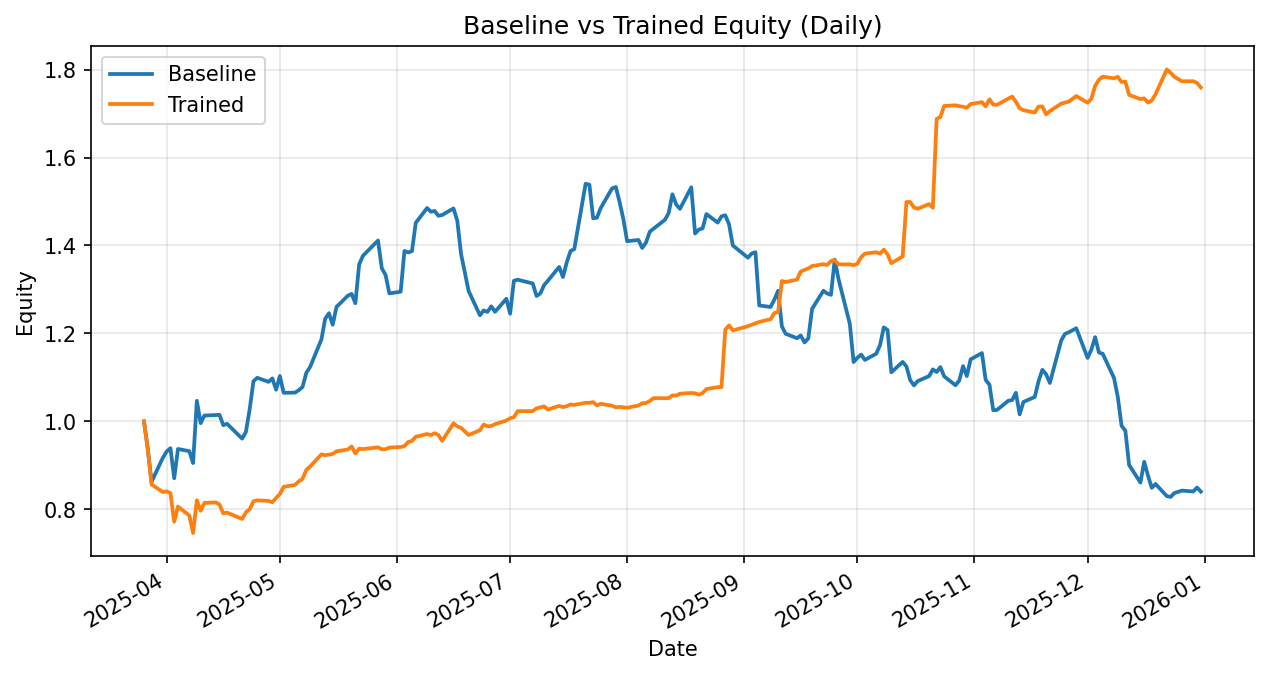

The table this chart was drawn from, first rows:
date, daily_return_x, equity_baseline, daily_return_y, equity_trained
2025-03-26, 0.0, 1.0, 0.0, 1.0
2025-03-27, -0.06225, 0.9377, -0.0643, 0.9357
2025-03-28, -0.08009, 0.8626, -0.0846, 0.8565
2025-03-31, 0.06348, 0.9174, -0.02, 0.8394
2025-04-01, 0.0153, 0.9314, 0.001865, 0.841
2025-04-02, 0.008157, 0.939, -0.004886, 0.8369
2025-04-03, -0.07274, 0.8707, -0.07778, 0.7718
2025-04-04, 0.07641, 0.9373, 0.04474, 0.8063
2025-04-07, -0.005327, 0.9323, -0.02516, 0.786
2025-04-08, -0.02896, 0.9053, -0.05074, 0.7461
2025-04-09, 0.1563, 1.047, 0.09986, 0.8206
2025-04-10, -0.04845, 0.996, -0.02906, 0.7968
2025-04-11, 0.01729, 1.013, 0.0224, 0.8147
2025-04-14, 0.001111, 1.014, 0.00131, 0.8157
2025-04-15, 0.0006278, 1.015, -0.005694, 0.8111
2025-04-16, -0.02327, 0.9914, -0.02494, 0.7908
2025-04-17, 0.00326, 0.9946, 0.002157, 0.7926
2025-04-21, -0.03407, 0.9607, -0.01823, 0.7781
2025-04-22, 0.01599, 0.9761, 0.01952, 0.7933
2025-04-23, 0.05297, 1.028, 0.008789, 0.8003
2025-04-24, 0.06182, 1.091, 0.02254, 0.8183
2025-04-25, 0.007128, 1.099, 0.002552, 0.8204
2025-04-28, -0.008335, 1.09, -0.001353, 0.8193
2025-04-29, 0.007185, 1.098, -0.003968, 0.816
2025-04-30, -0.02351, 1.072, 0.01232, 0.8261
2025-05-01, 0.02908, 1.103, 0.0107, 0.8349
2025-05-02, -0.03461, 1.065, 0.01957, 0.8513
2025-05-05, 0.0004191, 1.065, 0.004913, 0.8554
2025-05-06, 0.005122, 1.071, 0.009669, 0.8637
2025-05-07, 0.006877, 1.078, 0.006433, 0.8693
2025-05-08, 0.02991, 1.11, 0.02335, 0.8896
2025-05-09, 0.01188, 1.124, 0.008534, 0.8972
2025-05-12, 0.05571, 1.186, 0.03116, 0.9251
2025-05-13, 0.03985, 1.234, -0.002297, 0.923
2025-05-14, 0.01005, 1.246, 0.001594, 0.9245
2025-05-15, -0.02099, 1.22, 0.001631, 0.926
2025-05-16, 0.03318, 1.26, 0.006529, 0.932
2025-05-19, 0.02024, 1.286, 0.004243, 0.936
2025-05-20, 0.003254, 1.29, 0.00745, 0.9429
2025-05-21, -0.01647, 1.269, -0.01666, 0.9272
2025-05-22, 0.06951, 1.357, 0.01165, 0.938
2025-05-23, 0.01444, 1.377, -0.001118, 0.937
2025-05-27, 0.02529, 1.411, 0.004215, 0.9409
2025-05-28, -0.04474, 1.348, -0.004721, 0.9365
2025-05-29, -0.01137, 1.333, 0.0002259, 0.9367
2025-05-30, -0.03128, 1.291, 0.003972, 0.9404
2025-06-02, 0.002885, 1.295, 0.001445, 0.9418
2025-06-03, 0.07156, 1.388, 0.001921, 0.9436
2025-06-04, -0.002424, 1.384, 0.01018, 0.9532
2025-06-05, 0.002221, 1.387, 0.002481, 0.9556
2025-06-06, 0.04627, 1.451, 0.009962, 0.9651
2025-06-09, 0.02322, 1.485, 0.006486, 0.9713
2025-06-10, -0.005708, 1.477, -0.002583, 0.9688
2025-06-11, 0.001257, 1.479, 0.004457, 0.9732
2025-06-12, -0.007451, 1.468, -0.004338, 0.9689
2025-06-13, 0.001245, 1.469, -0.01358, 0.9558
2025-06-16, 0.01016, 1.484, 0.04172, 0.9957
2025-06-17, -0.01887, 1.456, -0.006963, 0.9887
2025-06-18, -0.05183, 1.381, -0.003561, 0.9852
2025-06-20, -0.06101, 1.297, -0.01632, 0.9691
... 134 more rows
